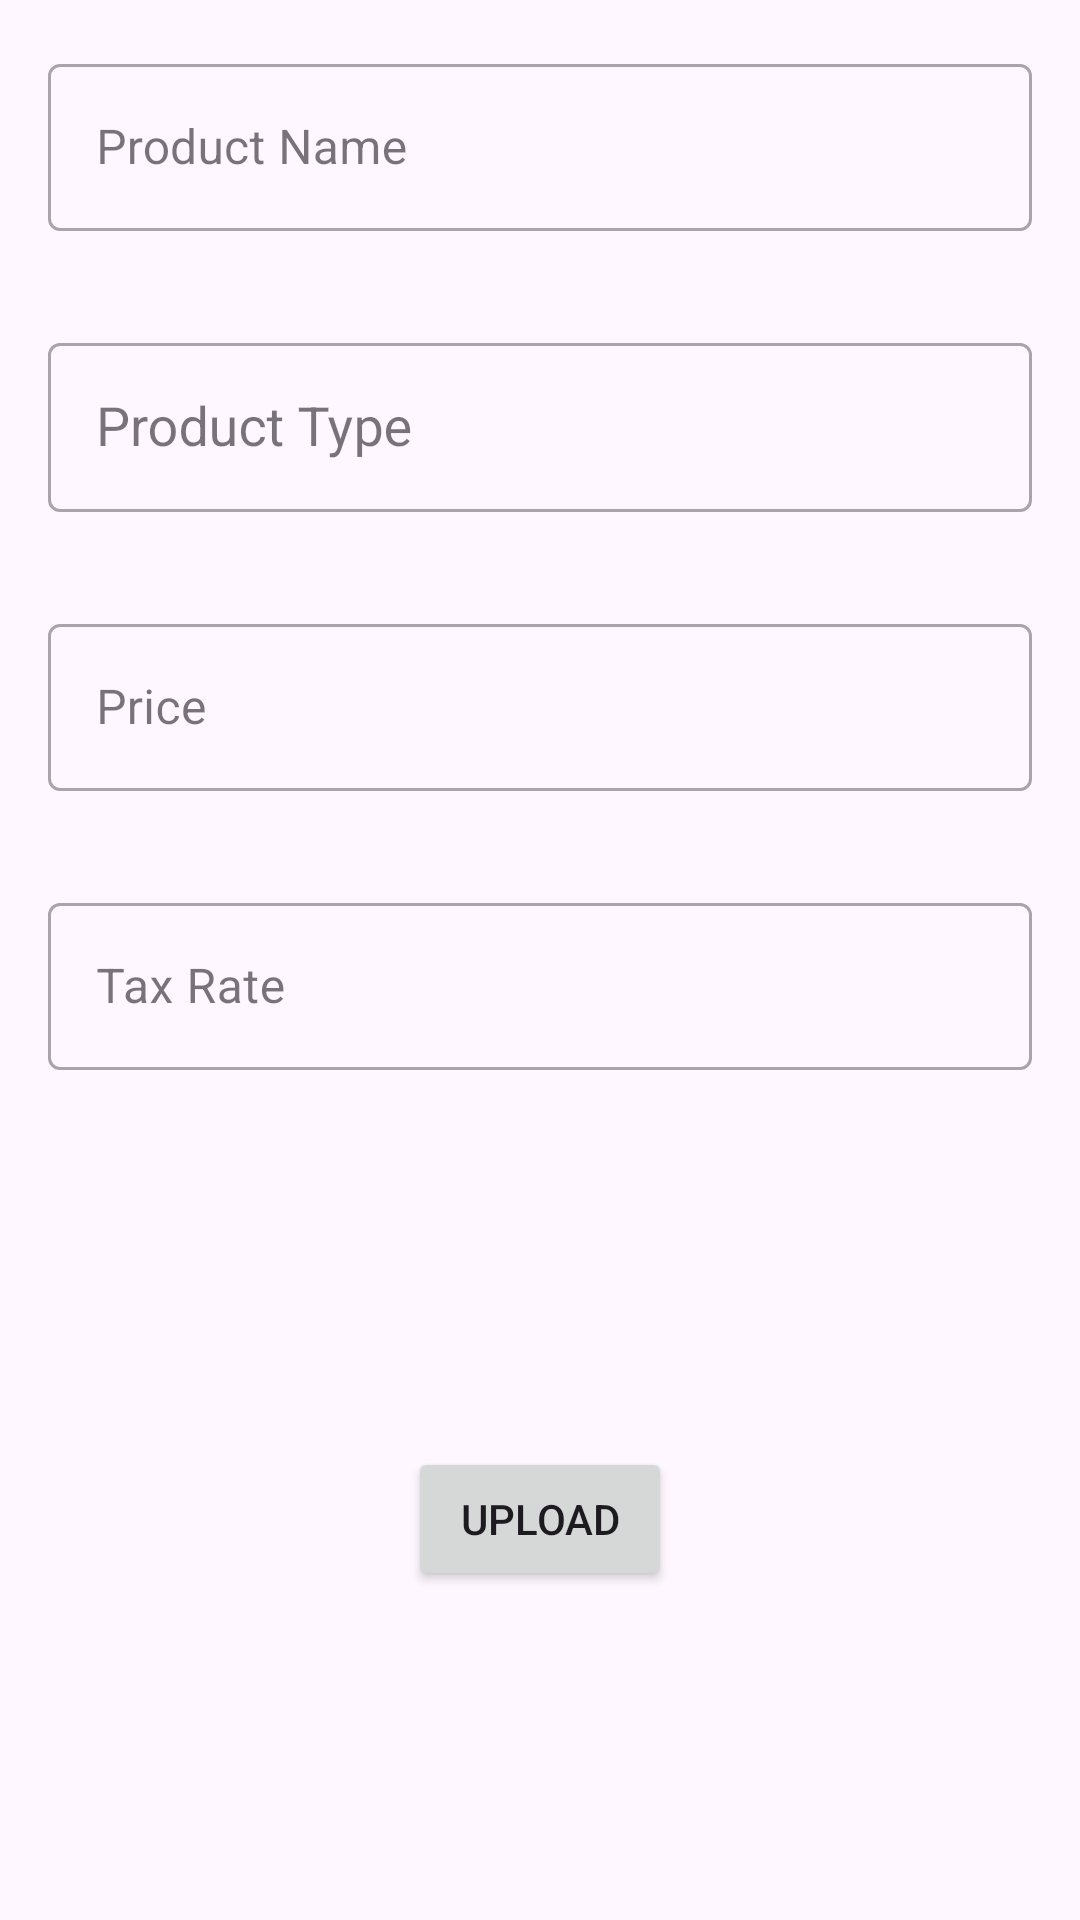

Write the Android layout XML for this screen, with the resource values it uses.
<!-- AndroidManifest.xml: application theme Theme.Swipe2Screen -->
<!-- res/layout/activity_upload.xml -->
<?xml version="1.0" encoding="utf-8"?>
<ScrollView xmlns:android="http://schemas.android.com/apk/res/android"
    android:layout_width="match_parent"
    android:layout_height="match_parent"
    android:fillViewport="true"
    xmlns:app="http://schemas.android.com/apk/res-auto">
<androidx.constraintlayout.widget.ConstraintLayout
    android:layout_width="match_parent"
    android:layout_height="match_parent">
    <LinearLayout
        android:id="@+id/linearLayout"
        android:layout_width="match_parent"
        android:layout_height="wrap_content"
        app:layout_constraintEnd_toEndOf="parent"
        app:layout_constraintStart_toStartOf="parent"
        app:layout_constraintTop_toTopOf="parent"
        android:orientation="vertical">
    <com.google.android.material.textfield.TextInputLayout
        android:id="@+id/productNameLayout"
        style="@style/Widget.MaterialComponents.TextInputLayout.OutlinedBox"

        android:layout_width="match_parent"
        android:layout_height="wrap_content"
        android:layout_margin="16dp"
        android:hint="Product Name"
        >

        <com.google.android.material.textfield.TextInputEditText
            android:id="@+id/productNameInput"
            android:layout_width="match_parent"
            android:layout_height="wrap_content"
            android:inputType="text" />
    </com.google.android.material.textfield.TextInputLayout>
        <com.google.android.material.textfield.TextInputLayout
            android:id="@+id/typeLayout"
            style="@style/Widget.MaterialComponents.TextInputLayout.OutlinedBox"

            android:layout_width="match_parent"
            android:layout_height="wrap_content"
            android:layout_margin="16dp"
            android:hint="Product Type">

            <com.google.android.material.textfield.MaterialAutoCompleteTextView
                android:id="@+id/typeInput"
                android:layout_width="match_parent"
                android:layout_height="match_parent"
                android:padding="16dp"
                android:inputType="textAutoComplete|textAutoCorrect"
                android:imeOptions="actionNext"/>

        </com.google.android.material.textfield.TextInputLayout>
        <com.google.android.material.textfield.TextInputLayout
            android:id="@+id/priceLayout"
            style="@style/Widget.MaterialComponents.TextInputLayout.OutlinedBox"

            android:layout_width="match_parent"
            android:layout_height="wrap_content"
            android:layout_margin="16dp"
            android:hint="Price">

            <com.google.android.material.textfield.TextInputEditText
                android:id="@+id/priceInput"
                android:layout_width="match_parent"
                android:layout_height="wrap_content"
                android:inputType="numberDecimal" />
        </com.google.android.material.textfield.TextInputLayout>
            <com.google.android.material.textfield.TextInputLayout
            android:id="@+id/taxLayout"
            style="@style/Widget.MaterialComponents.TextInputLayout.OutlinedBox"

            android:layout_width="match_parent"
            android:layout_height="wrap_content"
            android:layout_margin="16dp"
            android:hint="Tax Rate">

            <com.google.android.material.textfield.TextInputEditText
                android:id="@+id/taxRateInput"
                android:layout_width="match_parent"
                android:layout_height="wrap_content"
                android:inputType="numberDecimal" />

    </com.google.android.material.textfield.TextInputLayout>

    </LinearLayout>
    <Button
        android:id="@+id/upload"
        android:layout_width="wrap_content"
        android:layout_height="wrap_content"
        android:layout_margin="16dp"
        app:layout_constraintBottom_toBottomOf="parent"
        app:layout_constraintTop_toBottomOf="@id/linearLayout"
        app:layout_constraintEnd_toEndOf="parent"
        app:layout_constraintStart_toStartOf="parent"
        android:text="Upload"

        />

</androidx.constraintlayout.widget.ConstraintLayout>
</ScrollView>
<!-- resources referenced by this layout -->
<resources>
  <style name="Theme.Swipe2Screen" parent="Theme.Material3.DayNight.NoActionBar">
          
          <item name="colorPrimary">@color/purple_500</item>
          <item name="colorPrimaryVariant">@color/purple_700</item>
          <item name="colorOnPrimary">@color/white</item>
          
          <item name="colorSecondary">@color/teal_200</item>
          <item name="colorSecondaryVariant">@color/teal_700</item>
          <item name="colorOnSecondary">@color/black</item>
          
          <item name="android:statusBarColor">?attr/colorPrimaryContainer</item>
          
      </style>
  <color name="purple_500">#FF6200EE</color>
  <color name="purple_700">#FF3700B3</color>
  <color name="white">#FFFFFFFF</color>
  <color name="teal_200">#FF03DAC5</color>
  <color name="teal_700">#FF018786</color>
  <color name="black">#FF000000</color>
</resources>
